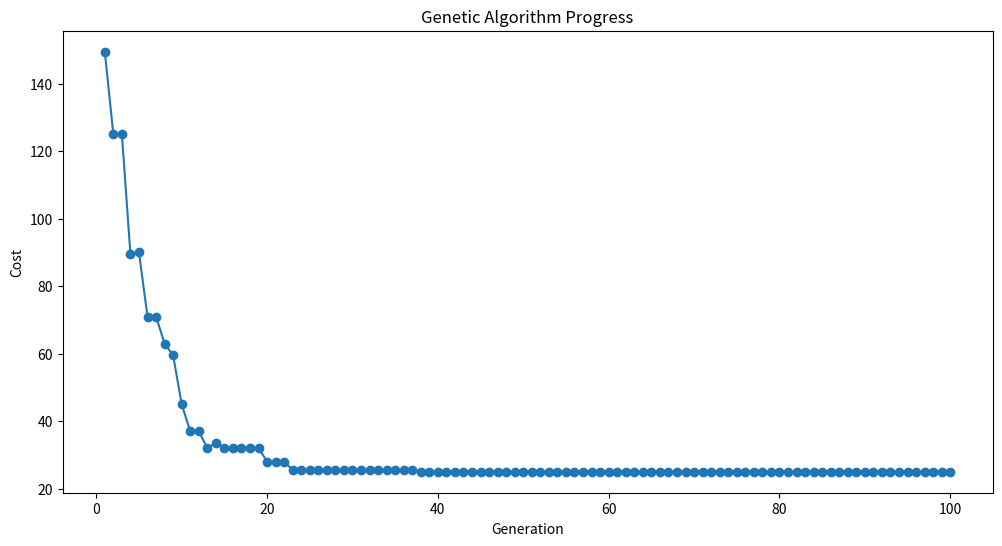

This figure's Python source:
import numpy as np
import matplotlib.pyplot as plt

# List of product names
products = ['milk', 'sugar', 'coffee', 'chocolate', 'rice', 'salt', 'pepper', 'paprika', 'garlic_powder',
            'onion_powder']


# Function to initialize the population with product names
def initialize_population(population_size, inventory_size):
    return np.random.randint(0, 100, size=(population_size, inventory_size))


# Function to calculate fitness based on holding and stockout costs
def calculate_fitness(population, demand, holding_cost, stockout_cost):
    holding_costs = np.sum(population * holding_cost, axis=1)
    stockout_costs = np.maximum(0, demand - population.sum(axis=1)) * stockout_cost
    total_costs = holding_costs + stockout_costs
    return total_costs


# Function for tournament selection
def select_parents(population, fitness, tournament_size):
    selected_parents = []
    for _ in range(len(population)):
        tournament_indices = np.random.choice(len(population), tournament_size, replace=False)
        tournament_fitness = fitness[tournament_indices]
        selected_parents.append(population[tournament_indices[np.argmin(tournament_fitness)]])
    return np.array(selected_parents)


# Function for one-point crossover
def crossover(parents, crossover_rate):
    children = parents.copy()
    for i in range(0, len(parents), 2):
        if np.random.rand() < crossover_rate:
            crossover_point = np.random.randint(1, len(parents[i]))
            children[i, crossover_point:] = parents[i + 1, crossover_point:]
            children[i + 1, crossover_point:] = parents[i, crossover_point:]
    return children


# Function for mutation
def mutate(children, mutation_rate):
    mutation_mask = np.random.rand(*children.shape) < mutation_rate
    children[mutation_mask] = np.random.randint(0, 100, size=np.sum(mutation_mask))
    return children


# Function to evolve the population
def evolve(population, fitness, crossover_rate, mutation_rate, tournament_size):
    parents = select_parents(population, fitness, tournament_size)
    children = crossover(parents, crossover_rate)
    mutated_children = mutate(children, mutation_rate)
    return mutated_children


# Function to visualize the optimization process
def visualize_progress(costs):
    generations = len(costs)
    plt.figure(figsize=(12, 6))
    plt.plot(range(1, generations + 1), costs, marker='o' )
    plt.title('Genetic Algorithm Progress')
    plt.xlabel('Generation')
    plt.ylabel('Cost')
    plt.show()


# Main genetic algorithm function with visualization
def genetic_algorithm_with_visualization(population_size, inventory_size, generations, crossover_rate, mutation_rate,
                                         tournament_size):
    # Real-world parameters (e.g., demand, holding cost, stockout cost)
    demand = 50  # Average demand for the product
    holding_cost = 0.5  # Holding cost per unit per time period
    stockout_cost = 5  # Cost per unit for stockout

    # Initialize population with product names
    population = initialize_population(population_size, inventory_size)
    best_costs = []

    for generation in range(generations):
        fitness = calculate_fitness(population, demand, holding_cost, stockout_cost)
        population = evolve(population, fitness, crossover_rate, mutation_rate, tournament_size)

        # Track the best solution in each generation
        best_solution = population[np.argmin(fitness)]
        best_cost = np.min(fitness)
        best_costs.append(best_cost)

        print(f"Generation {generation + 1}, Best Solution: {best_solution}, Cost: {best_cost}")

    # Visualize the optimization progress
    visualize_progress(best_costs)

    # Return the best solution and its cost
    best_index = np.argmin(fitness)
    best_solution_with_names = list(zip(products, best_solution))
    return best_solution_with_names, fitness[best_index]


# GA parameters
population_size = 50
inventory_size = 10
generations = 100
crossover_rate = 0.8
mutation_rate = 0.03
tournament_size = 5

best_solution, best_cost = genetic_algorithm_with_visualization(
    population_size, inventory_size, generations, crossover_rate, mutation_rate, tournament_size
)

print(f"\nFinal Best Solution: {best_solution}, Final Cost: {best_cost}")
